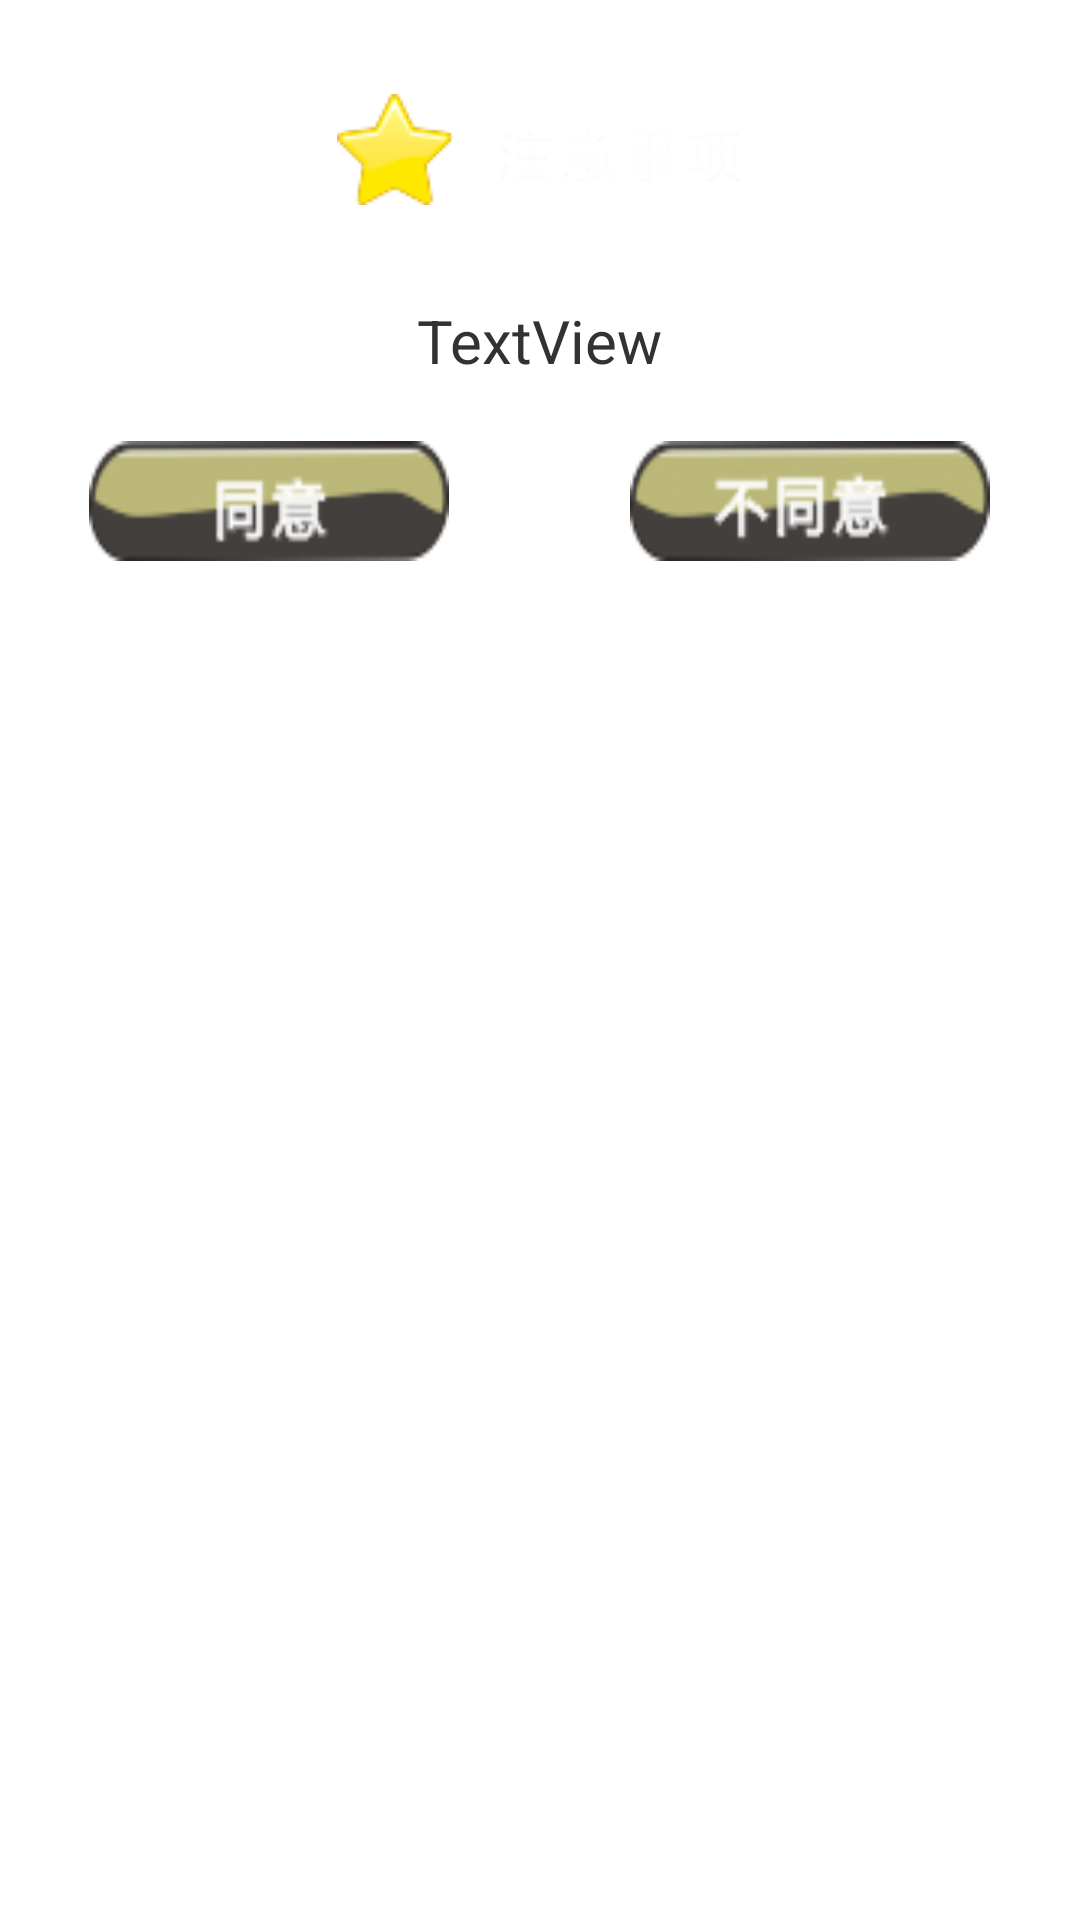

Layout XML and referenced resources for this Android screen:
<!-- AndroidManifest.xml: application theme AppTheme -->
<!-- res/layout/activity_attention.xml -->
<RelativeLayout xmlns:android="http://schemas.android.com/apk/res/android"
    xmlns:tools="http://schemas.android.com/tools"
    android:layout_width="match_parent"
    android:layout_height="match_parent"
    android:paddingBottom="@dimen/activity_vertical_margin"
    android:paddingLeft="@dimen/activity_horizontal_margin"
    android:paddingRight="@dimen/activity_horizontal_margin"
    tools:context=".Attention" >

    <LinearLayout
        android:layout_width="match_parent"
        android:layout_height="wrap_content"
        android:orientation="vertical" >

        <LinearLayout
            android:layout_width="fill_parent"
            android:layout_height="100dp"
            android:gravity="center" >

            <ImageView
                android:id="@+id/imageView1"
                android:layout_width="wrap_content"
                android:layout_height="wrap_content"
                android:layout_gravity="center"
                android:src="@drawable/attentiontitle" />
        </LinearLayout>

      <LinearLayout
            android:layout_width="match_parent"
            android:layout_height="wrap_content"
            android:gravity="center"
            android:layout_gravity="center_horizontal" >

          <TextView
              android:id="@+id/txtRule"
              android:layout_width="wrap_content"
              android:layout_height="wrap_content"
              android:maxLines="5"
              android:paddingBottom="20dp"
              android:text="TextView"
              android:textSize="20sp" />
                     
        </LinearLayout>
        <LinearLayout
            android:layout_width="match_parent"
            android:layout_height="wrap_content" >

            <LinearLayout
                android:layout_width="wrap_content"
                android:layout_height="match_parent"
                android:layout_gravity="center_horizontal"
                android:gravity="center"
                android:layout_weight="1" >

                <Button
                    android:id="@+id/btnGet"
                    android:layout_width="120dp"
                    android:layout_height="40dp"
                    android:layout_gravity="center"
                    android:background="@drawable/agree" />

            </LinearLayout>

            <LinearLayout
                android:layout_width="wrap_content"
                android:layout_height="match_parent"
                android:layout_gravity="center_horizontal"
                android:layout_weight="1"
                android:gravity="center" >

                <Button
                    android:id="@+id/btnDisagree"
                    android:layout_width="120dp"
                    android:layout_height="40dp"
                    android:layout_gravity="center"
                    android:background="@drawable/disagree" />

            </LinearLayout>

        </LinearLayout>

  

    </LinearLayout>

</RelativeLayout>
<!-- resources referenced by this layout -->
<resources>
  <!-- drawable agree: png bitmap (drawable-mdpi, 4068 bytes) -->
  <!-- drawable attentiontitle: png bitmap (drawable-mdpi, 5326 bytes) -->
  <!-- drawable disagree: png bitmap (drawable-mdpi, 4465 bytes) -->
  <style name="AppTheme" parent="AppBaseTheme">
          
      </style>
  <style name="AppBaseTheme" parent="android:Theme.Light">
          
      </style>
</resources>
